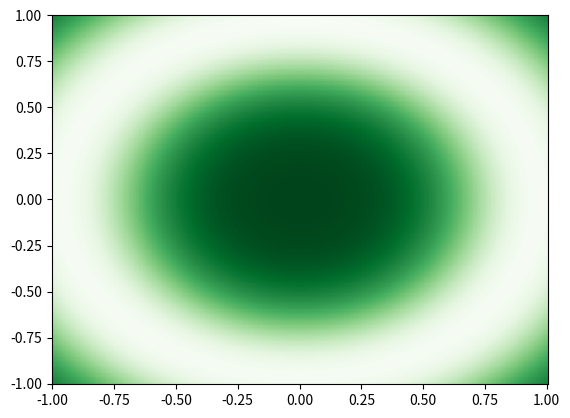

Source code (Python):
# libraries
import matplotlib.pyplot as plt
import numpy as np
from scipy.stats import kde
 
# create data
x = np.sin(np.linspace(0,1,500)*2*np.pi)
# y = x * 3 + np.random.normal(size=500)
y = np.cos(np.linspace(0,1,500)*2*np.pi)
 
# Evaluate a gaussian kde on a regular grid of nbins x nbins over data extents
nbins=300
k = kde.gaussian_kde([x,y])
xi, yi = np.mgrid[x.min():x.max():nbins*1j, y.min():y.max():nbins*1j]
zi = k(np.vstack([xi.flatten(), yi.flatten()]))
 
print(xi.shape)

# Make the plot
plt.pcolormesh(xi, yi, zi.reshape(xi.shape))
plt.show()
 
# Change color palette
plt.pcolormesh(xi, yi, zi.reshape(xi.shape), cmap=plt.cm.Greens_r)
plt.show()
